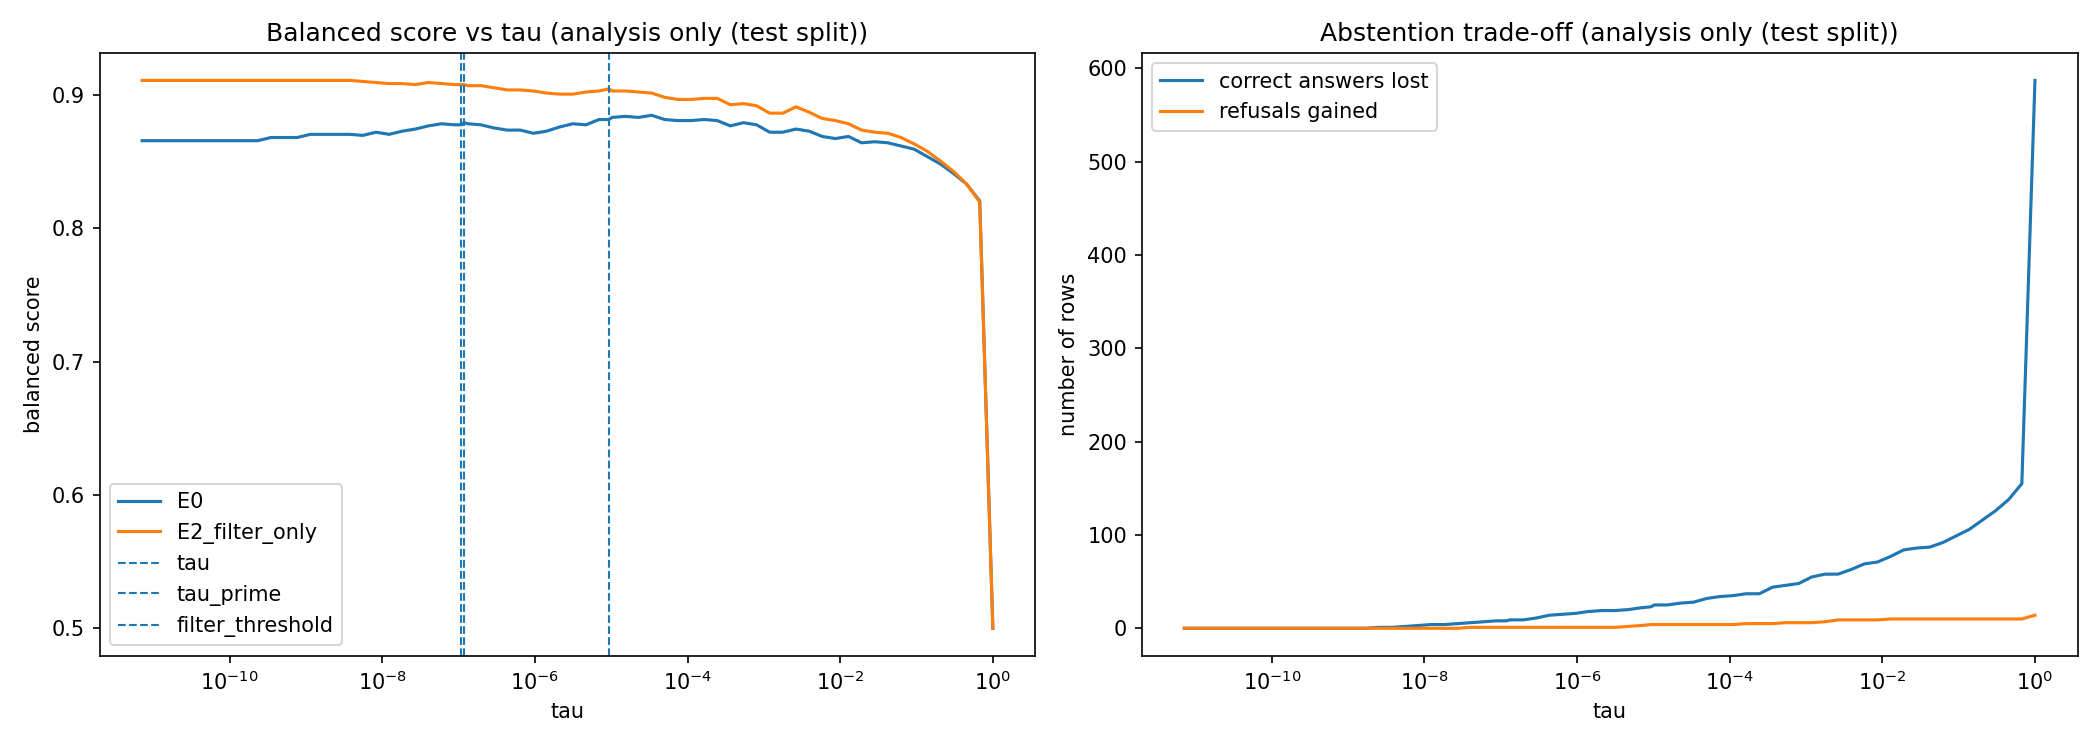

Data behind this chart, as committed beside it:
base, split, tau, balanced, mean noise accuracy, incomplete rejection rate, contradictory accuracy, number of rows replaced, correct answers turned into refusals, incomplete questions gained as refusals
E0, calibration, 7.115832937110602e-12, 0.8796, 0.8815, 0.8778, 0.5, 0, 0, 0
E0, test, 7.115832937110602e-12, 0.8659, 0.8794, 0.8524, 0.5429, 0, 0, 0
E2_filter_only, calibration, 7.115832937110602e-12, 0.9111, 0.8778, 0.9444, 0.5333, 0, 0, 0
E2_filter_only, test, 7.115832937110602e-12, 0.9111, 0.8889, 0.9333, 0.3857, 0, 0, 0
E0, calibration, 7.115832937110595e-11, 0.8796, 0.8815, 0.8778, 0.5, 0, 0, 0
E0, test, 7.115832937110595e-11, 0.8659, 0.8794, 0.8524, 0.5429, 0, 0, 0
E2_filter_only, calibration, 7.115832937110595e-11, 0.9111, 0.8778, 0.9444, 0.5333, 0, 0, 0
E2_filter_only, test, 7.115832937110595e-11, 0.9111, 0.8889, 0.9333, 0.3857, 0, 0, 0
E0, calibration, 1.0573576628175563e-10, 0.8796, 0.8815, 0.8778, 0.5, 0, 0, 0
E0, test, 1.0573576628175563e-10, 0.8659, 0.8794, 0.8524, 0.5429, 1, 0, 0
E2_filter_only, calibration, 1.0573576628175563e-10, 0.9111, 0.8778, 0.9444, 0.5333, 0, 0, 0
E2_filter_only, test, 1.0573576628175563e-10, 0.9111, 0.8889, 0.9333, 0.3857, 1, 0, 0
E0, calibration, 1.571151595322549e-10, 0.8796, 0.8815, 0.8778, 0.5, 0, 0, 0
E0, test, 1.571151595322549e-10, 0.8659, 0.8794, 0.8524, 0.5429, 1, 0, 0
E2_filter_only, calibration, 1.571151595322549e-10, 0.9111, 0.8778, 0.9444, 0.5333, 0, 0, 0
E2_filter_only, test, 1.571151595322549e-10, 0.9111, 0.8889, 0.9333, 0.3857, 1, 0, 0
E0, calibration, 2.3346095860379794e-10, 0.8796, 0.8815, 0.8778, 0.5, 0, 0, 0
E0, test, 2.3346095860379794e-10, 0.8659, 0.8794, 0.8524, 0.5429, 1, 0, 0
E2_filter_only, calibration, 2.3346095860379794e-10, 0.9111, 0.8778, 0.9444, 0.5333, 0, 0, 0
E2_filter_only, test, 2.3346095860379794e-10, 0.9111, 0.8889, 0.9333, 0.3857, 1, 0, 0
E0, calibration, 3.469049030944407e-10, 0.8796, 0.8815, 0.8778, 0.5, 0, 0, 0
E0, test, 3.469049030944407e-10, 0.8683, 0.8794, 0.8571, 0.5429, 3, 0, 1
E2_filter_only, calibration, 3.469049030944407e-10, 0.9111, 0.8778, 0.9444, 0.5333, 0, 0, 0
E2_filter_only, test, 3.469049030944407e-10, 0.9111, 0.8889, 0.9333, 0.3857, 3, 0, 0
E0, calibration, 5.154738184519969e-10, 0.8796, 0.8815, 0.8778, 0.5, 1, 0, 0
E0, test, 5.154738184519969e-10, 0.8683, 0.8794, 0.8571, 0.5429, 3, 0, 1
E2_filter_only, calibration, 5.154738184519969e-10, 0.9111, 0.8778, 0.9444, 0.5333, 1, 0, 0
E2_filter_only, test, 5.154738184519969e-10, 0.9111, 0.8889, 0.9333, 0.3857, 3, 0, 0
E0, calibration, 7.659541711266761e-10, 0.8796, 0.8815, 0.8778, 0.5, 1, 0, 0
E0, test, 7.659541711266761e-10, 0.8683, 0.8794, 0.8571, 0.5429, 9, 0, 1
E2_filter_only, calibration, 7.659541711266761e-10, 0.9111, 0.8778, 0.9444, 0.5333, 1, 0, 0
E2_filter_only, test, 7.659541711266761e-10, 0.9111, 0.8889, 0.9333, 0.3857, 9, 0, 0
E0, calibration, 1.138148575670072e-09, 0.8796, 0.8815, 0.8778, 0.5, 1, 0, 0
E0, test, 1.138148575670072e-09, 0.8706, 0.8794, 0.8619, 0.5429, 16, 0, 2
E2_filter_only, calibration, 1.138148575670072e-09, 0.9111, 0.8778, 0.9444, 0.5333, 1, 0, 0
E2_filter_only, test, 1.138148575670072e-09, 0.9111, 0.8889, 0.9333, 0.3857, 16, 0, 0
E0, calibration, 1.6912006346207085e-09, 0.8796, 0.8815, 0.8778, 0.5, 2, 0, 0
E0, test, 1.6912006346207085e-09, 0.8706, 0.8794, 0.8619, 0.5429, 20, 0, 2
E2_filter_only, calibration, 1.6912006346207085e-09, 0.9111, 0.8778, 0.9444, 0.5333, 2, 0, 0
E2_filter_only, test, 1.6912006346207085e-09, 0.9111, 0.8889, 0.9333, 0.3857, 20, 0, 0
E0, calibration, 2.5129931607194615e-09, 0.8796, 0.8815, 0.8778, 0.5, 6, 0, 0
E0, test, 2.5129931607194615e-09, 0.8706, 0.8794, 0.8619, 0.5429, 26, 0, 2
E2_filter_only, calibration, 2.5129931607194615e-09, 0.9111, 0.8778, 0.9444, 0.5333, 6, 0, 0
E2_filter_only, test, 2.5129931607194615e-09, 0.9111, 0.8889, 0.9333, 0.3714, 26, 1, 0
E0, calibration, 3.7341132072358205e-09, 0.8796, 0.8815, 0.8778, 0.5, 9, 0, 0
E0, test, 3.7341132072358205e-09, 0.8706, 0.8794, 0.8619, 0.5429, 31, 0, 2
E2_filter_only, calibration, 3.7341132072358205e-09, 0.9111, 0.8778, 0.9444, 0.5333, 9, 0, 0
E2_filter_only, test, 3.7341132072358205e-09, 0.9111, 0.8889, 0.9333, 0.3714, 31, 1, 0
E0, calibration, 5.548603021450692e-09, 0.8796, 0.8815, 0.8778, 0.5, 9, 0, 0
E0, test, 5.548603021450692e-09, 0.8698, 0.8778, 0.8619, 0.5429, 37, 1, 2
E2_filter_only, calibration, 5.548603021450692e-09, 0.9111, 0.8778, 0.9444, 0.5333, 9, 0, 0
E2_filter_only, test, 5.548603021450692e-09, 0.9103, 0.8873, 0.9333, 0.3714, 37, 2, 0
E0, calibration, 8.244794354384871e-09, 0.8833, 0.8778, 0.8889, 0.5, 12, 1, 1
E0, test, 8.244794354384871e-09, 0.8722, 0.8778, 0.8667, 0.5429, 46, 1, 3
E2_filter_only, calibration, 8.244794354384871e-09, 0.9093, 0.8741, 0.9444, 0.5333, 12, 1, 0
E2_filter_only, test, 8.244794354384871e-09, 0.9095, 0.8857, 0.9333, 0.3714, 46, 3, 0
E0, calibration, 1.2251125856959222e-08, 0.8833, 0.8778, 0.8889, 0.5, 16, 1, 1
E0, test, 1.2251125856959222e-08, 0.8706, 0.8746, 0.8667, 0.5429, 56, 3, 3
E2_filter_only, calibration, 1.2251125856959222e-08, 0.9093, 0.8741, 0.9444, 0.5333, 16, 1, 0
E2_filter_only, test, 1.2251125856959222e-08, 0.9087, 0.8841, 0.9333, 0.3714, 56, 4, 0
... 196 more rows
